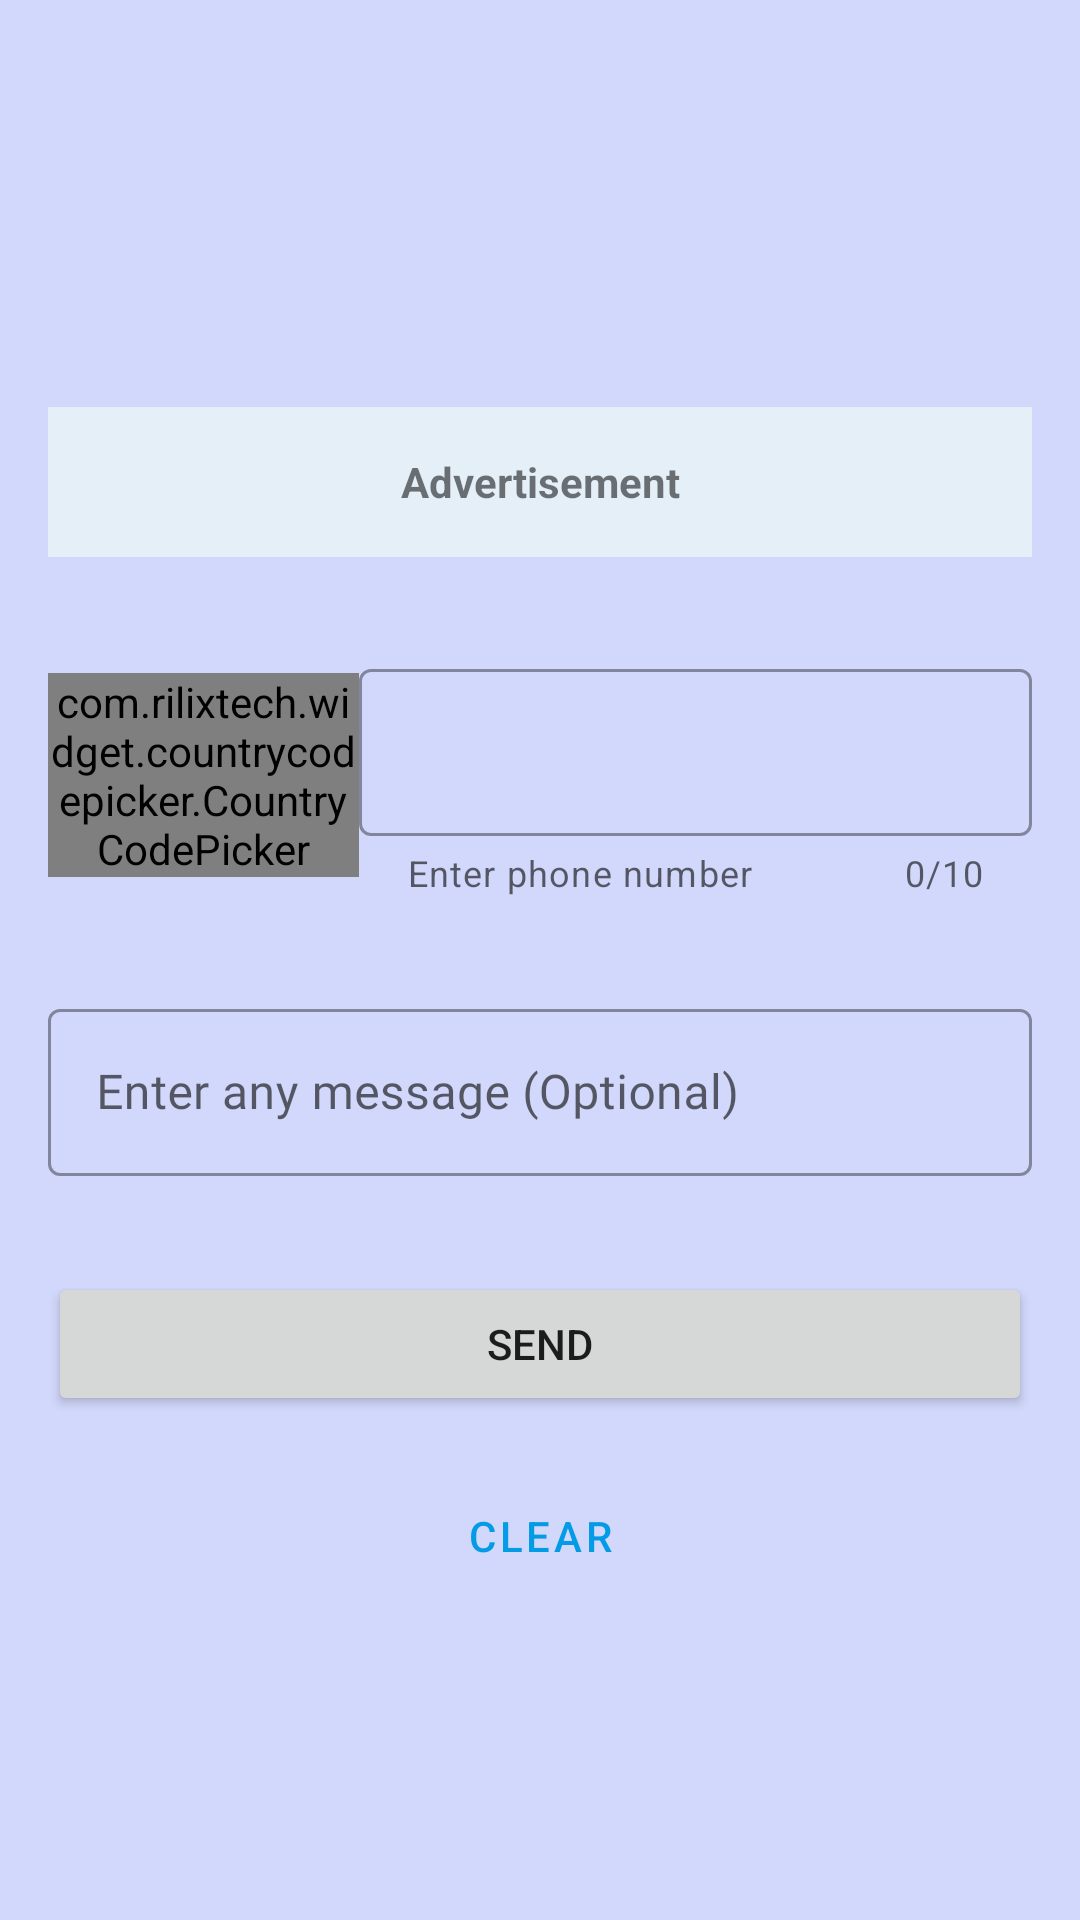

Produce the Android XML layout that renders to this screen, including the resource entries it uses.
<!-- AndroidManifest.xml: application theme light -->
<!-- res/layout/activity_direct_chat.xml -->
<?xml version="1.0" encoding="utf-8"?>
<androidx.constraintlayout.widget.ConstraintLayout xmlns:android="http://schemas.android.com/apk/res/android"
    xmlns:app="http://schemas.android.com/apk/res-auto"
    xmlns:tools="http://schemas.android.com/tools"
    android:layout_width="match_parent"
    android:layout_height="match_parent"
    android:background="?attr/color_background_prime"
    tools:context=".DCat">


    <ScrollView
        android:layout_width="match_parent"
        android:layout_height="match_parent"
        android:orientation="vertical"
        app:layout_constraintBottom_toBottomOf="parent"
        app:layout_constraintEnd_toEndOf="parent"
        app:layout_constraintStart_toStartOf="parent"
        app:layout_constraintTop_toTopOf="parent">


        <LinearLayout
            android:layout_width="match_parent"
            android:layout_height="match_parent"
            android:layout_gravity="center"
            android:layout_marginTop="16dp"
            android:gravity="center"
            android:orientation="vertical"
            android:paddingBottom="16dp">

            <LinearLayout
                android:layout_width="match_parent"
                android:layout_height="wrap_content"
                android:layout_margin="16dp"
                android:orientation="vertical">


                <TextView
                    android:layout_width="match_parent"
                    android:layout_height="50dp"
                    android:background="?attr/color_elevated"
                    android:elevation="16dp"
                    android:gravity="center"
                    android:text="Advertisement"
                    android:textStyle="bold" />
            </LinearLayout>


            <LinearLayout
                android:layout_width="match_parent"
                android:layout_height="wrap_content"
                android:layout_margin="16dp"
                android:gravity="center"
                android:orientation="horizontal">

                <com.rilixtech.widget.countrycodepicker.CountryCodePicker
                    android:id="@+id/spinner"
                    android:layout_width="match_parent"
                    android:layout_height="wrap_content"

                    android:layout_weight=".65"

                    android:minHeight="48dp"
                    app:ccp_dialogTextColor="?attr/color_text"
                    app:ccp_textColor="?attr/color_text"
                    app:ccp_textFont="dancing_script">

                </com.rilixtech.widget.countrycodepicker.CountryCodePicker>

                <com.google.android.material.textfield.TextInputLayout

                    style="@style/Widget.MaterialComponents.TextInputLayout.OutlinedBox"
                    android:layout_width="match_parent"
                    android:layout_height="wrap_content"
                    android:layout_gravity="center_horizontal"

                    android:layout_weight=".3"
                    android:inputType="textPersonName|phone"
                    app:counterEnabled="true"
                    app:counterMaxLength="10"
                    app:errorEnabled="true"
                    app:helperText="@string/enter_phone_number"
                    app:helperTextEnabled="true">

                    <com.google.android.material.textfield.TextInputEditText
                        android:id="@+id/number"
                        android:layout_width="match_parent"
                        android:layout_height="wrap_content"
                        android:fontFamily="@font/dancing_script"
                        android:textColor="?attr/color_text"
                        tools:ignore="SpeakableTextPresentCheck" />
                </com.google.android.material.textfield.TextInputLayout>


            </LinearLayout>


            <com.google.android.material.textfield.TextInputLayout

                style="@style/Widget.MaterialComponents.TextInputLayout.OutlinedBox"
                android:layout_width="match_parent"
                android:layout_height="wrap_content"
                android:layout_gravity="center_horizontal"

                android:layout_margin="16dp"

                android:hint="@string/enter_any_message_optional"
                android:inputType="textPersonName"
                app:helperTextEnabled="false">

                <com.google.android.material.textfield.TextInputEditText
                    android:id="@+id/message"
                    android:layout_width="match_parent"
                    android:layout_height="wrap_content"
                    android:fontFamily="@font/dancing_script" />
            </com.google.android.material.textfield.TextInputLayout>

            <Button
                android:id="@+id/send"
                android:layout_width="match_parent"
                android:layout_height="wrap_content"
                android:layout_margin="16dp"
                android:text="Send" />

            <Button
                android:id="@+id/clear"
                style="@style/Widget.MaterialComponents.Button.OutlinedButton"
                android:layout_width="match_parent"
                android:layout_height="wrap_content"
                android:layout_marginStart="16dp"
                android:layout_marginEnd="16dp"
                android:text="Clear" />


        </LinearLayout>


    </ScrollView>

</androidx.constraintlayout.widget.ConstraintLayout>
<!-- resources referenced by this layout -->
<resources>
  <string name="enter_any_message_optional">Enter any message (Optional)</string>
  <string name="enter_phone_number">Enter phone number</string>
  <style name="light" parent="Theme.MaterialComponents.DayNight">
          <item name="color_elevated">#E5EFF8</item>
          <item name="color_background_prime">#D2D8FB</item>
          <item name="color_text">@color/black</item>
          <item name="colorPrimary">@color/light_blue_600</item>
          <item name="color_background_sec">@color/colorBackgroundLight</item>
      </style>
  <color name="black">#FF000000</color>
  <color name="light_blue_600">#FF039BE5</color>
  <color name="colorBackgroundLight">#80DEEA</color>
</resources>
